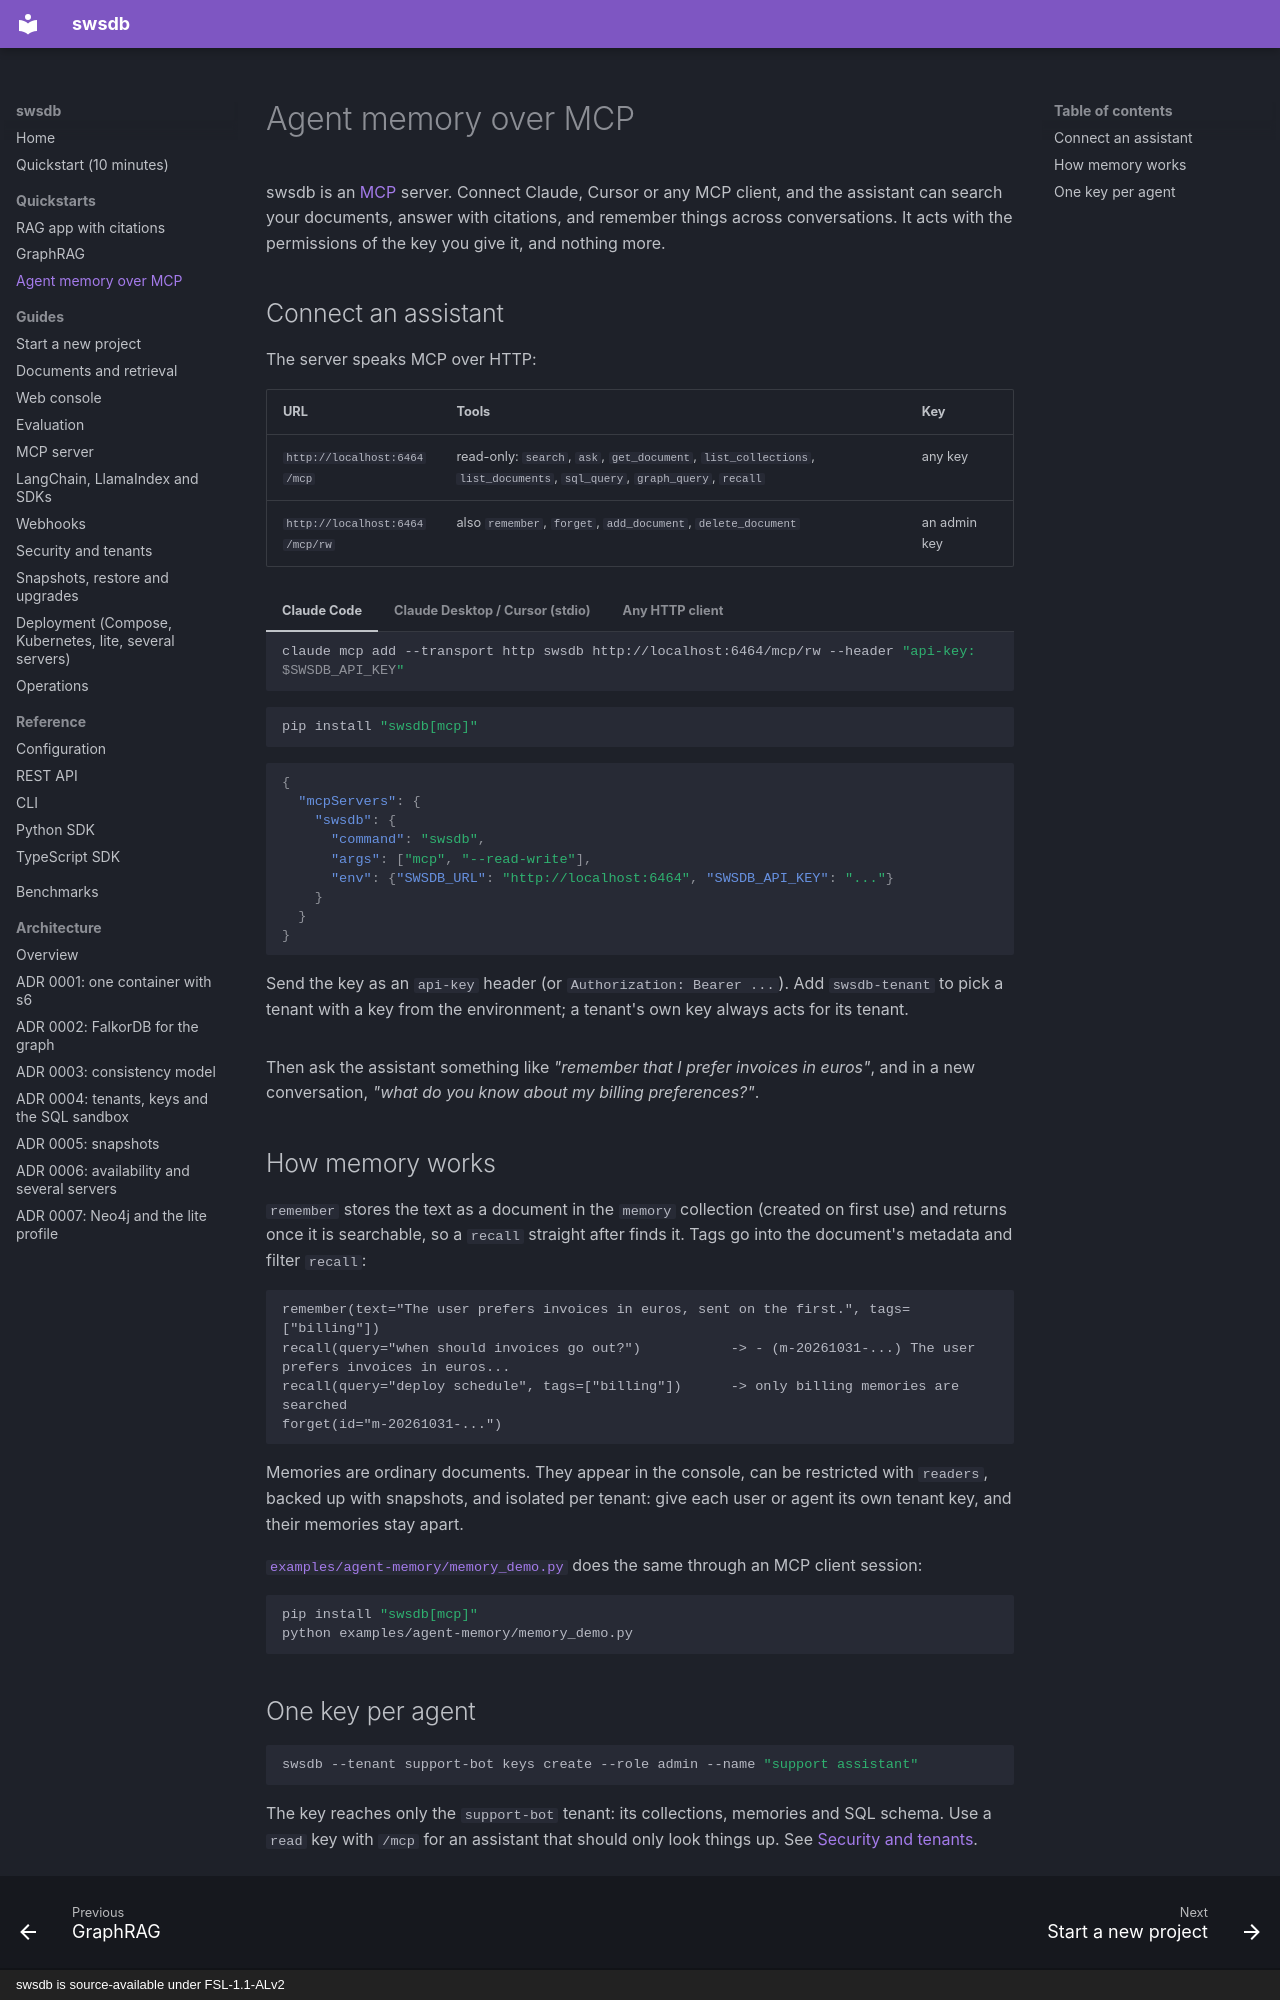

repository: prosws2210/SwsDB · page: quickstarts/agent-memory/index.html · generator: mkdocs · copyright: swsdb is source-available under FSL-1.1-ALv2

# Agent memory over MCP

swsdb is an [MCP](https://modelcontextprotocol.io) server. Connect Claude, Cursor or any MCP client, and the
assistant can search your documents, answer with citations, and remember things across conversations. It acts with
the permissions of the key you give it, and nothing more.

## Connect an assistant

The server speaks MCP over HTTP:

| URL | Tools | Key |
|---|---|---|
| `http://localhost:6464/mcp` | read-only: `search`, `ask`, `get_document`, `list_collections`, `list_documents`, `sql_query`, `graph_query`, `recall` | any key |
| `http://localhost:6464/mcp/rw` | also `remember`, `forget`, `add_document`, `delete_document` | an admin key |

=== "Claude Code"

    ```bash
    claude mcp add --transport http swsdb http://localhost:6464/mcp/rw --header "api-key: $SWSDB_API_KEY"
    ```

=== "Claude Desktop / Cursor (stdio)"

    ```bash
    pip install "swsdb[mcp]"
    ```
    ```json
    {
      "mcpServers": {
        "swsdb": {
          "command": "swsdb",
          "args": ["mcp", "--read-write"],
          "env": {"SWSDB_URL": "http://localhost:6464", "SWSDB_API_KEY": "..."}
        }
      }
    }
    ```

=== "Any HTTP client"

    Send the key as an `api-key` header (or `Authorization: Bearer ...`). Add `swsdb-tenant` to pick a tenant with a
    key from the environment; a tenant's own key always acts for its tenant.

Then ask the assistant something like *"remember that I prefer invoices in euros"*, and in a new conversation,
*"what do you know about my billing preferences?"*.

## How memory works

`remember` stores the text as a document in the `memory` collection (created on first use) and returns once it is
searchable, so a `recall` straight after finds it. Tags go into the document's metadata and filter `recall`:

```text
remember(text="The user prefers invoices in euros, sent on the first.", tags=["billing"])
recall(query="when should invoices go out?")           -> - (m-20261031-...) The user prefers invoices in euros...
recall(query="deploy schedule", tags=["billing"])      -> only billing memories are searched
forget(id="m-20261031-...")
```

Memories are ordinary documents. They appear in the console, can be restricted with `readers`, backed up with
snapshots, and isolated per tenant: give each user or agent its own tenant key, and their memories stay apart.

[`examples/agent-memory/memory_demo.py`](https://github.com/prosws2210/SwsDB/blob/main/examples/agent-memory/memory_demo.py)
does the same through an MCP client session:

```bash
pip install "swsdb[mcp]"
python examples/agent-memory/memory_demo.py
```
